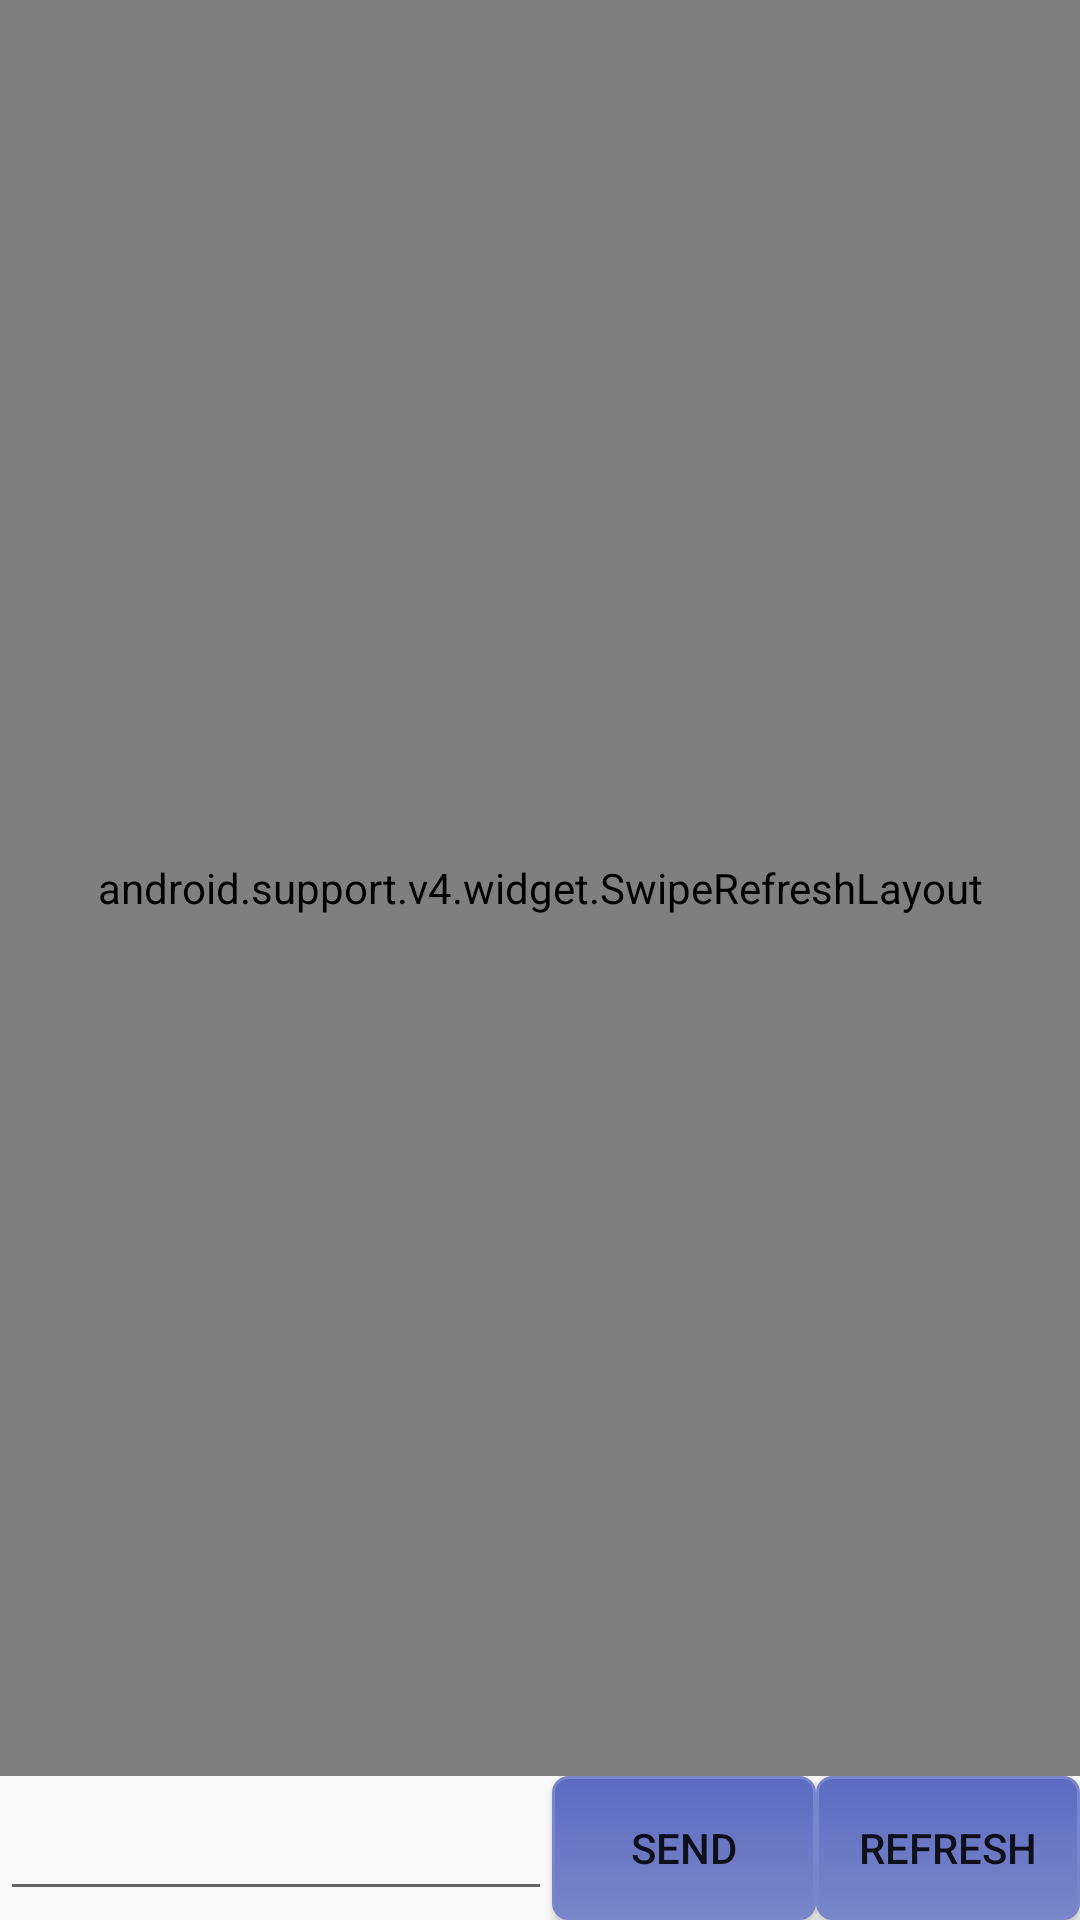

Layout XML and referenced resources for this Android screen:
<!-- AndroidManifest.xml: application theme AppTheme -->
<!-- res/layout/activity_messenger.xml -->
<?xml version="1.0" encoding="utf-8"?>
<RelativeLayout xmlns:android="http://schemas.android.com/apk/res/android"
    android:orientation="vertical"
    android:layout_width="match_parent"
    android:layout_height="match_parent"
    android:fitsSystemWindows="true">

    <android.support.v4.widget.SwipeRefreshLayout
        android:id="@+id/swipeRefreshLayout"
        android:layout_width="match_parent"
        android:layout_height="match_parent"
        android:layout_above="@+id/textLayout">

        <android.support.v7.widget.RecyclerView
            android:id="@+id/recyclerViewMsg"
            android:scrollbars="vertical"
            android:layout_width="match_parent"
            android:layout_height="0dp"
            android:layout_alignParentTop="true" />

    </android.support.v4.widget.SwipeRefreshLayout>

    <LinearLayout
        android:id="@+id/textLayout"
        android:layout_width="match_parent"
        android:layout_height="wrap_content"
        android:orientation="horizontal"
        android:layout_alignParentBottom="true">
        <EditText
            android:id="@+id/message"
            android:layout_width="0dp"
            android:layout_height="wrap_content"
            android:layout_gravity="bottom"
            android:padding="10dp"
            android:textSize="20sp"
            android:inputType="textMultiLine"
            android:layout_weight="1"/>

        <Button
            android:id="@+id/ButtonSend"
            android:layout_width="wrap_content"
            android:text="Send"
            android:padding="10dp"
            android:layout_height="wrap_content"
            android:layout_gravity="bottom"
            android:background="@drawable/button_selector"/>
        <Button
            android:id="@+id/ButtonRefresh"
            android:layout_width="wrap_content"
            android:text="Refresh"
            android:padding="10dp"
            android:layout_height="wrap_content"
            android:layout_gravity="bottom"
            android:background="@drawable/button_selector"/>

    </LinearLayout>
</RelativeLayout>
<!-- resources referenced by this layout -->
<resources>
  <!-- drawable button_selector (drawable) -->
  <?xml version="1.0" encoding="utf-8"?>
  <selector xmlns:android="http://schemas.android.com/apk/res/android">
          <item android:state_pressed="true" >
              <shape android:shape="rectangle"  >
                  <corners android:radius="5dp" />
                  <stroke android:width="1dip" android:color="@color/colorPrimaryDark" />
                  <gradient android:angle="-90" android:startColor="@color/colorPrimaryDark" android:endColor="@color/colorPrimaryDark"  />
              </shape>
          </item>
          <item android:state_focused="true">
              <shape android:shape="rectangle"  >
                  <corners android:radius="5dp" />
                  <stroke android:width="1dip" android:color="#971E05" />
                  <solid android:color="#58857e"/>
              </shape>
          </item>
          <item >
              <shape android:shape="rectangle"  >
                  <corners android:radius="5dp" />
                  <stroke android:width="1dip" android:color="@color/colorPrimary" />
                  <gradient android:angle="-90" android:startColor="@color/colorPrimaryLight" android:endColor="@color/colorPrimary" />
              </shape>
          </item>
  </selector>
  <style name="AppTheme" parent="AppBlankTheme">
          
          
          <item name="windowNoTitle">true</item>
          <item name="windowActionBar">false</item>
      </style>
  <color name="colorPrimaryDark">#303F9F</color>
  <color name="colorPrimary">#7986cb</color>
  <color name="colorPrimaryLight">#5c6bc0</color>
  <style name="AppBlankTheme" parent="Theme.AppCompat.Light.NoActionBar">
          
          
          <item name="colorPrimary">@color/colorPrimary</item>
          
          <item name="colorPrimaryDark">@color/colorPrimary</item>
          
          <item name="windowNoTitle">true</item>
          <item name="windowActionBar">false</item>
      </style>
</resources>
